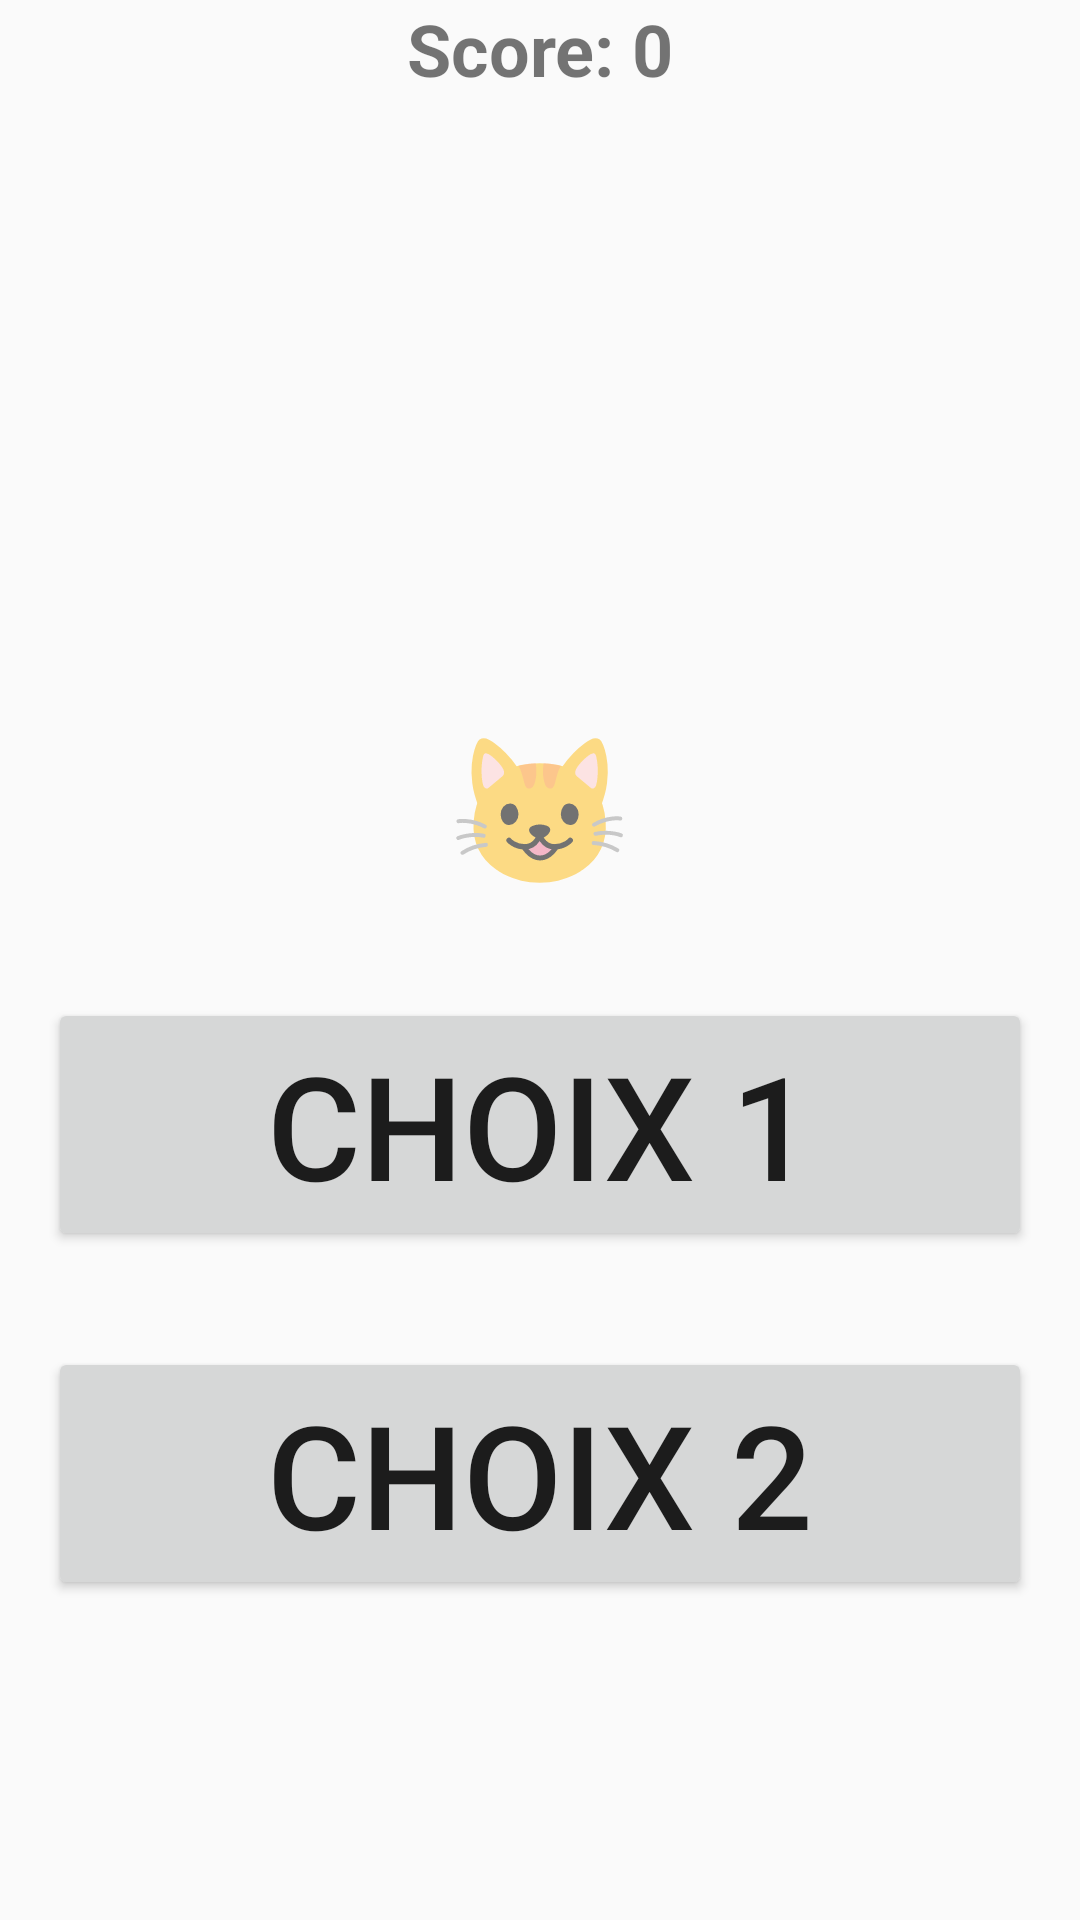

Layout XML and referenced resources for this Android screen:
<!-- AndroidManifest.xml: application theme Theme.ProjMob -->
<!-- res/layout/activity_feed_game.xml -->
<?xml version="1.0" encoding="utf-8"?>
<LinearLayout xmlns:android="http://schemas.android.com/apk/res/android"
    android:orientation="vertical"
    android:layout_width="match_parent"
    android:layout_height="match_parent">

    <TextView
        android:id="@+id/scoreTextView"
        android:layout_width="match_parent"
        android:layout_height="wrap_content"
        android:textSize="24sp"
        android:textStyle="bold"
        android:textAlignment="center"
        android:text="Score: 0" />

    <TextView
        android:id="@+id/catEmojiImageView"
        android:layout_width="wrap_content"
        android:layout_height="wrap_content"
        android:text="😺"
        android:layout_marginTop="204dp"
        android:textSize="48sp"
        android:layout_marginBottom="16dp"
        android:layout_gravity="center_horizontal" />

    <Button
        android:id="@+id/emojiButton1"
        android:layout_width="match_parent"
        android:layout_height="wrap_content"
        android:text="Choix 1"
        android:textSize="48sp"
        android:layout_margin="16dp" />

    <Button
        android:id="@+id/emojiButton2"
        android:layout_width="match_parent"
        android:layout_height="wrap_content"
        android:text="Choix 2"
        android:textSize="48sp"
        android:layout_margin="16dp" />

</LinearLayout>
<!-- resources referenced by this layout -->
<resources>
  <style name="Theme.ProjMob" parent="android:Theme.Material.Light.NoActionBar" />
</resources>
